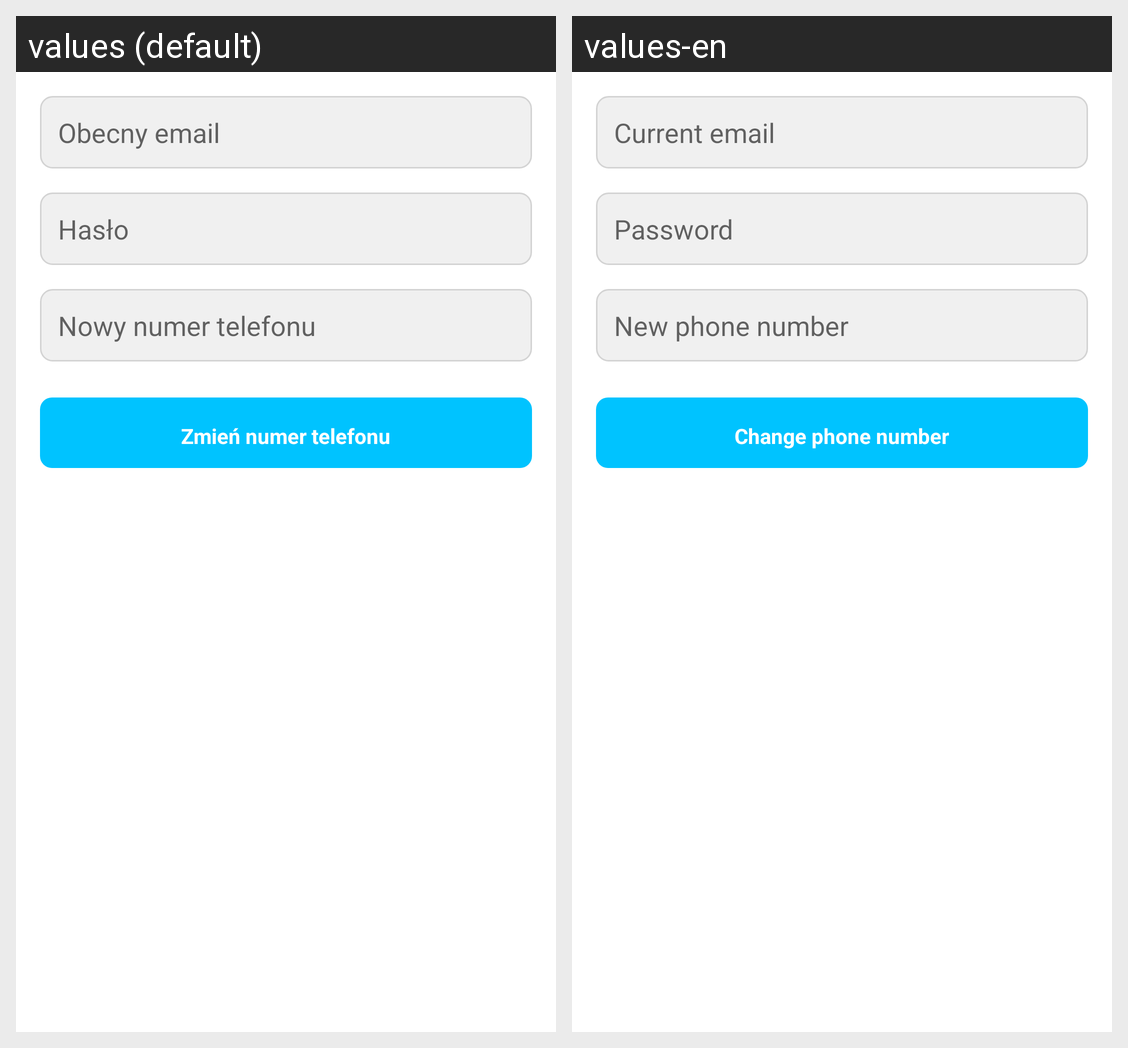

Locale-by-locale string values for the Android screen shown in this grid:
Android screen res/layout/fragment_change_phone.xml rendered under 2 locales, left to right: values (default), values-en. Device: Nexus 5 (rendered at 1080×1920; each locale shown at half size, 540×960, under a caption strip naming it); theme AppTheme.
Strings drawn on this screen, with the default value and each locale's value (text and hints the layout hard-codes, and strings that could not be matched under every locale, appear in the picture but are not listed):

current_email
  values: Obecny email
  values-en: Current email

Password
  values: Hasło
  values-en: Password

new_phone_number
  values: Nowy numer telefonu
  values-en: New phone number

change_phone_number
  values: Zmień numer telefonu
  values-en: Change phone number
